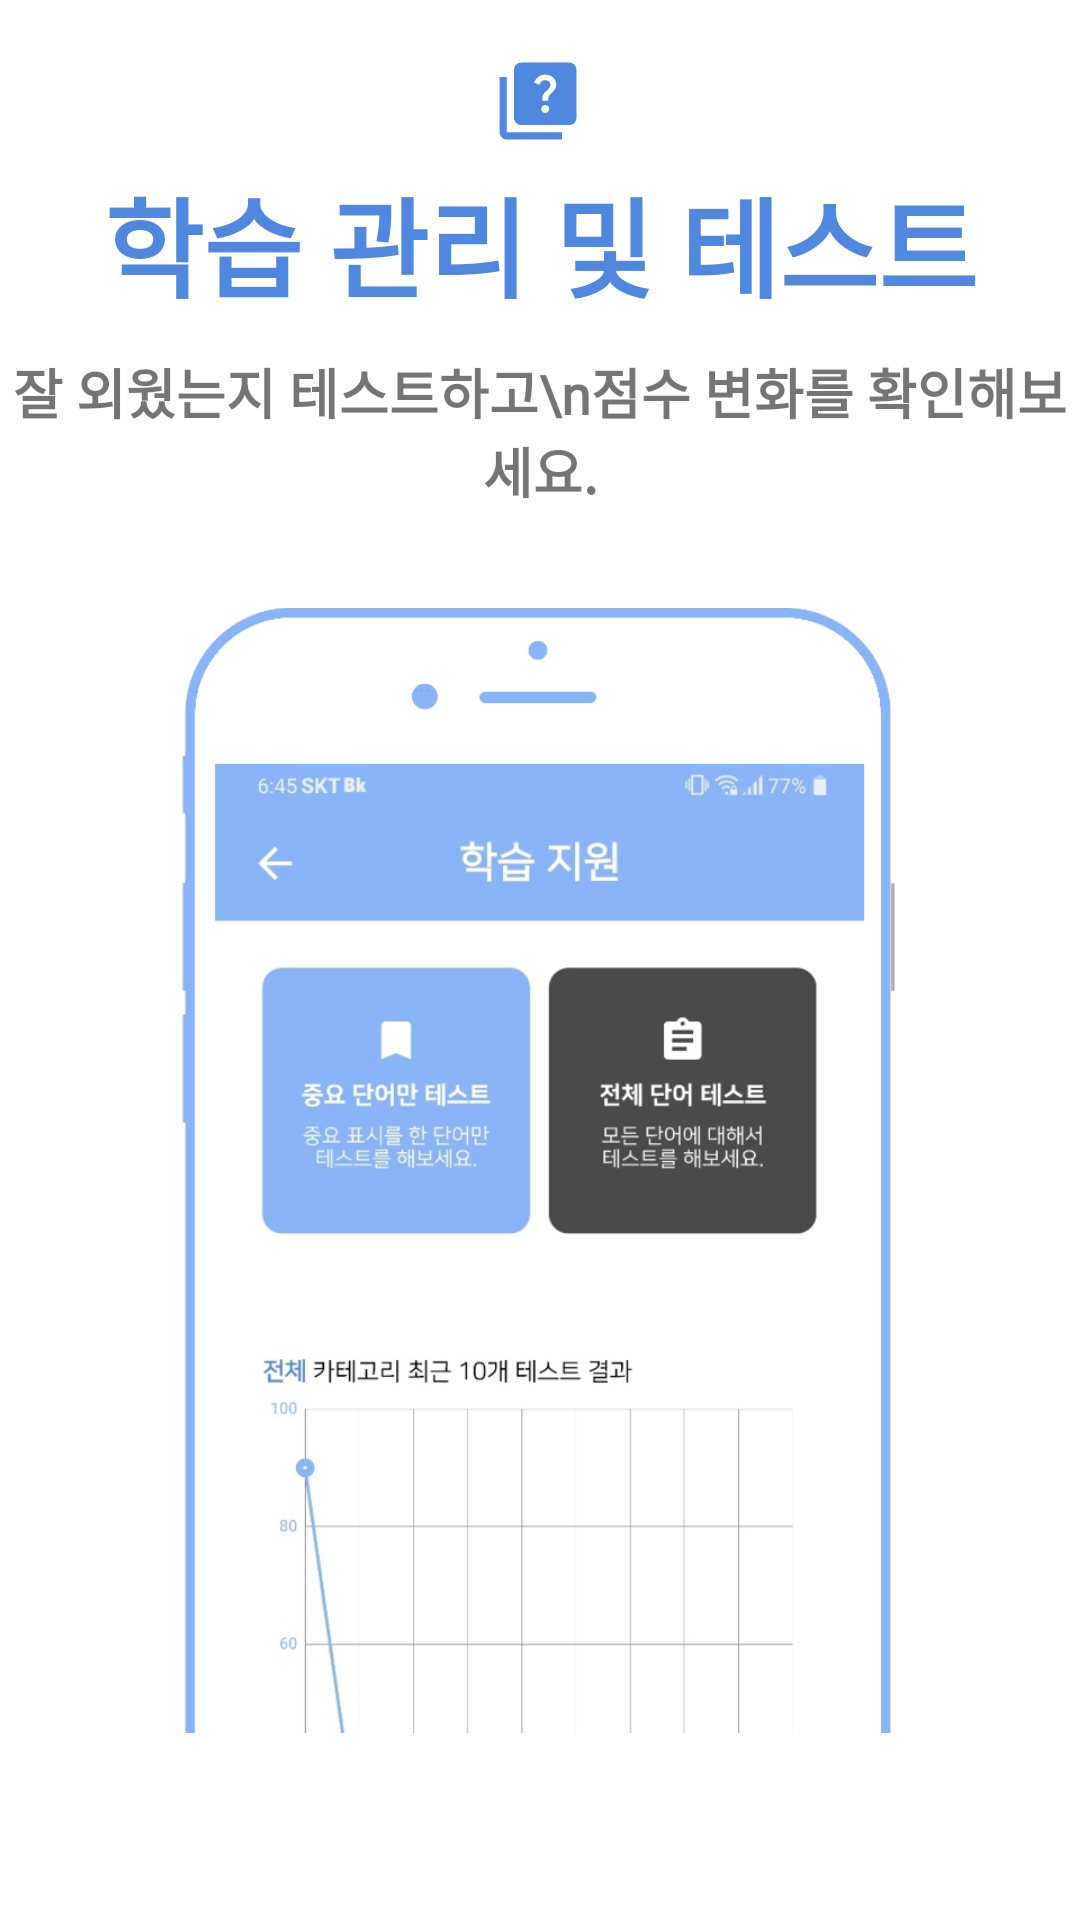

Produce the Android XML layout that renders to this screen, including the resource entries it uses.
<!-- AndroidManifest.xml: application theme Theme.Simple_voca -->
<!-- res/layout/tutorial_fragment_5.xml -->
<?xml version="1.0" encoding="utf-8"?>
<androidx.constraintlayout.widget.ConstraintLayout
    xmlns:android="http://schemas.android.com/apk/res/android"
    xmlns:app="http://schemas.android.com/apk/res-auto"
    xmlns:tools="http://schemas.android.com/tools"
    android:layout_width="match_parent"
    android:layout_height="match_parent"
    android:background="@color/white">

    <FrameLayout
        android:layout_width="match_parent"
        android:layout_height="match_parent"
        android:layout_marginBottom="50dp"
        android:orientation="vertical">

        <androidx.constraintlayout.widget.ConstraintLayout
            android:layout_width="match_parent"
            android:layout_height="match_parent">

            <ImageView
                android:id="@+id/imageView4"
                android:layout_width="wrap_content"
                android:layout_height="wrap_content"
                android:layout_marginBottom="5dp"
                android:src="@drawable/baseline_quiz_24"
                app:layout_constraintBottom_toTopOf="@+id/textView28"
                app:layout_constraintEnd_toEndOf="parent"
                app:layout_constraintHorizontal_bias="0.498"
                app:layout_constraintStart_toStartOf="parent"
                app:tint="@color/mainBlue_hard" />

            <ImageView
                android:id="@+id/imageView3"
                android:layout_width="240dp"
                android:layout_height="400dp"
                android:layout_gravity="center|bottom"
                android:src="@drawable/tuto_test_3"
                app:layout_constraintBottom_toBottomOf="parent"
                app:layout_constraintEnd_toEndOf="parent"
                app:layout_constraintHorizontal_bias="0.497"
                app:layout_constraintStart_toStartOf="parent" />

            <TextView
                android:id="@+id/textView29"
                android:layout_width="wrap_content"
                android:layout_height="wrap_content"
                android:layout_marginBottom="20dp"
                android:fontFamily="@font/nanum_square_bold"
                android:gravity="center"
                android:text="잘 외웠는지 테스트하고\n점수 변화를 확인해보세요."
                android:textSize="18sp"
                android:textStyle="bold"
                app:layout_constraintBottom_toTopOf="@+id/imageView3"
                app:layout_constraintEnd_toEndOf="parent"
                app:layout_constraintStart_toStartOf="parent" />

            <TextView
                android:id="@+id/textView28"
                android:layout_width="match_parent"
                android:layout_height="wrap_content"
                android:layout_gravity="top|center"
                android:layout_marginBottom="10dp"
                android:fontFamily="@font/nanum_square_extra_bold"
                android:gravity="center"
                android:text="학습 관리 및 테스트"
                android:textColor="@color/mainBlue_hard"
                android:textSize="36sp"
                android:textStyle="bold"
                app:layout_constraintBottom_toTopOf="@+id/textView29"
                app:layout_constraintEnd_toEndOf="parent"
                app:layout_constraintHorizontal_bias="0.0"
                app:layout_constraintStart_toStartOf="parent" />
        </androidx.constraintlayout.widget.ConstraintLayout>

    </FrameLayout>

</androidx.constraintlayout.widget.ConstraintLayout>
<!-- resources referenced by this layout -->
<resources>
  <color name="mainBlue_hard">#5087df</color>
  <color name="white">#FFFFFFFF</color>
  <!-- drawable baseline_quiz_24 (drawable) -->
  <vector xmlns:android="http://schemas.android.com/apk/res/android"
      android:width="32dp"
      android:height="32dp"
      android:viewportWidth="20"
      android:viewportHeight="20">
    <path
        android:fillColor="@android:color/white"
        android:pathData="M3.5,5H2v11.5C2,17.33 2.67,18 3.5,18H15v-1.5H3.5V5z"/>
    <path
        android:fillColor="@android:color/white"
        android:pathData="M16.5,2h-10C5.67,2 5,2.67 5,3.5v10C5,14.33 5.67,15 6.5,15h10c0.83,0 1.5,-0.67 1.5,-1.5v-10C18,2.67 17.33,2 16.5,2zM11.51,12.5c-0.47,0 -0.84,-0.37 -0.84,-0.84c0,-0.47 0.37,-0.83 0.84,-0.83c0.47,0 0.83,0.36 0.83,0.83C12.34,12.12 11.98,12.5 11.51,12.5zM13.51,7.57c-0.5,0.74 -0.99,0.97 -1.25,1.45c-0.1,0.19 -0.15,0.32 -0.15,0.94H10.9c0,-0.33 -0.05,-0.86 0.21,-1.32c0.33,-0.58 0.94,-0.93 1.31,-1.44c0.38,-0.54 0.17,-1.55 -0.91,-1.55c-0.71,0 -1.06,0.54 -1.2,0.98L9.21,6.16c0.3,-0.89 1.11,-1.66 2.28,-1.66c0.98,0 1.66,0.45 2.01,1.01C13.79,5.99 13.97,6.9 13.51,7.57z"/>
  </vector>
  <!-- drawable tuto_test_3: png bitmap (drawable, 154729 bytes) -->
  <style name="Theme.Simple_voca" parent="Theme.MaterialComponents.DayNight.DarkActionBar">
  
          
          <item name="colorPrimary">@color/mainBlue</item>
          <item name="colorPrimaryVariant">@color/mainBlue</item>
          <item name="colorOnPrimary">@color/mainBlue</item>
          
          <item name="colorSecondary">@color/mainBlue</item>
          <item name="colorSecondaryVariant">@color/mainBlue</item>
          <item name="colorOnSecondary">@color/mainBlue</item>
          
          
          <item name="android:statusBarColor" tools:targetApi="l">@color/mainBlue</item>
          
  
          <item name="windowActionBar">false</item>
          <item name="windowNoTitle">true</item>
  
      </style>
  <color name="mainBlue">#8ab4f8</color>
</resources>
